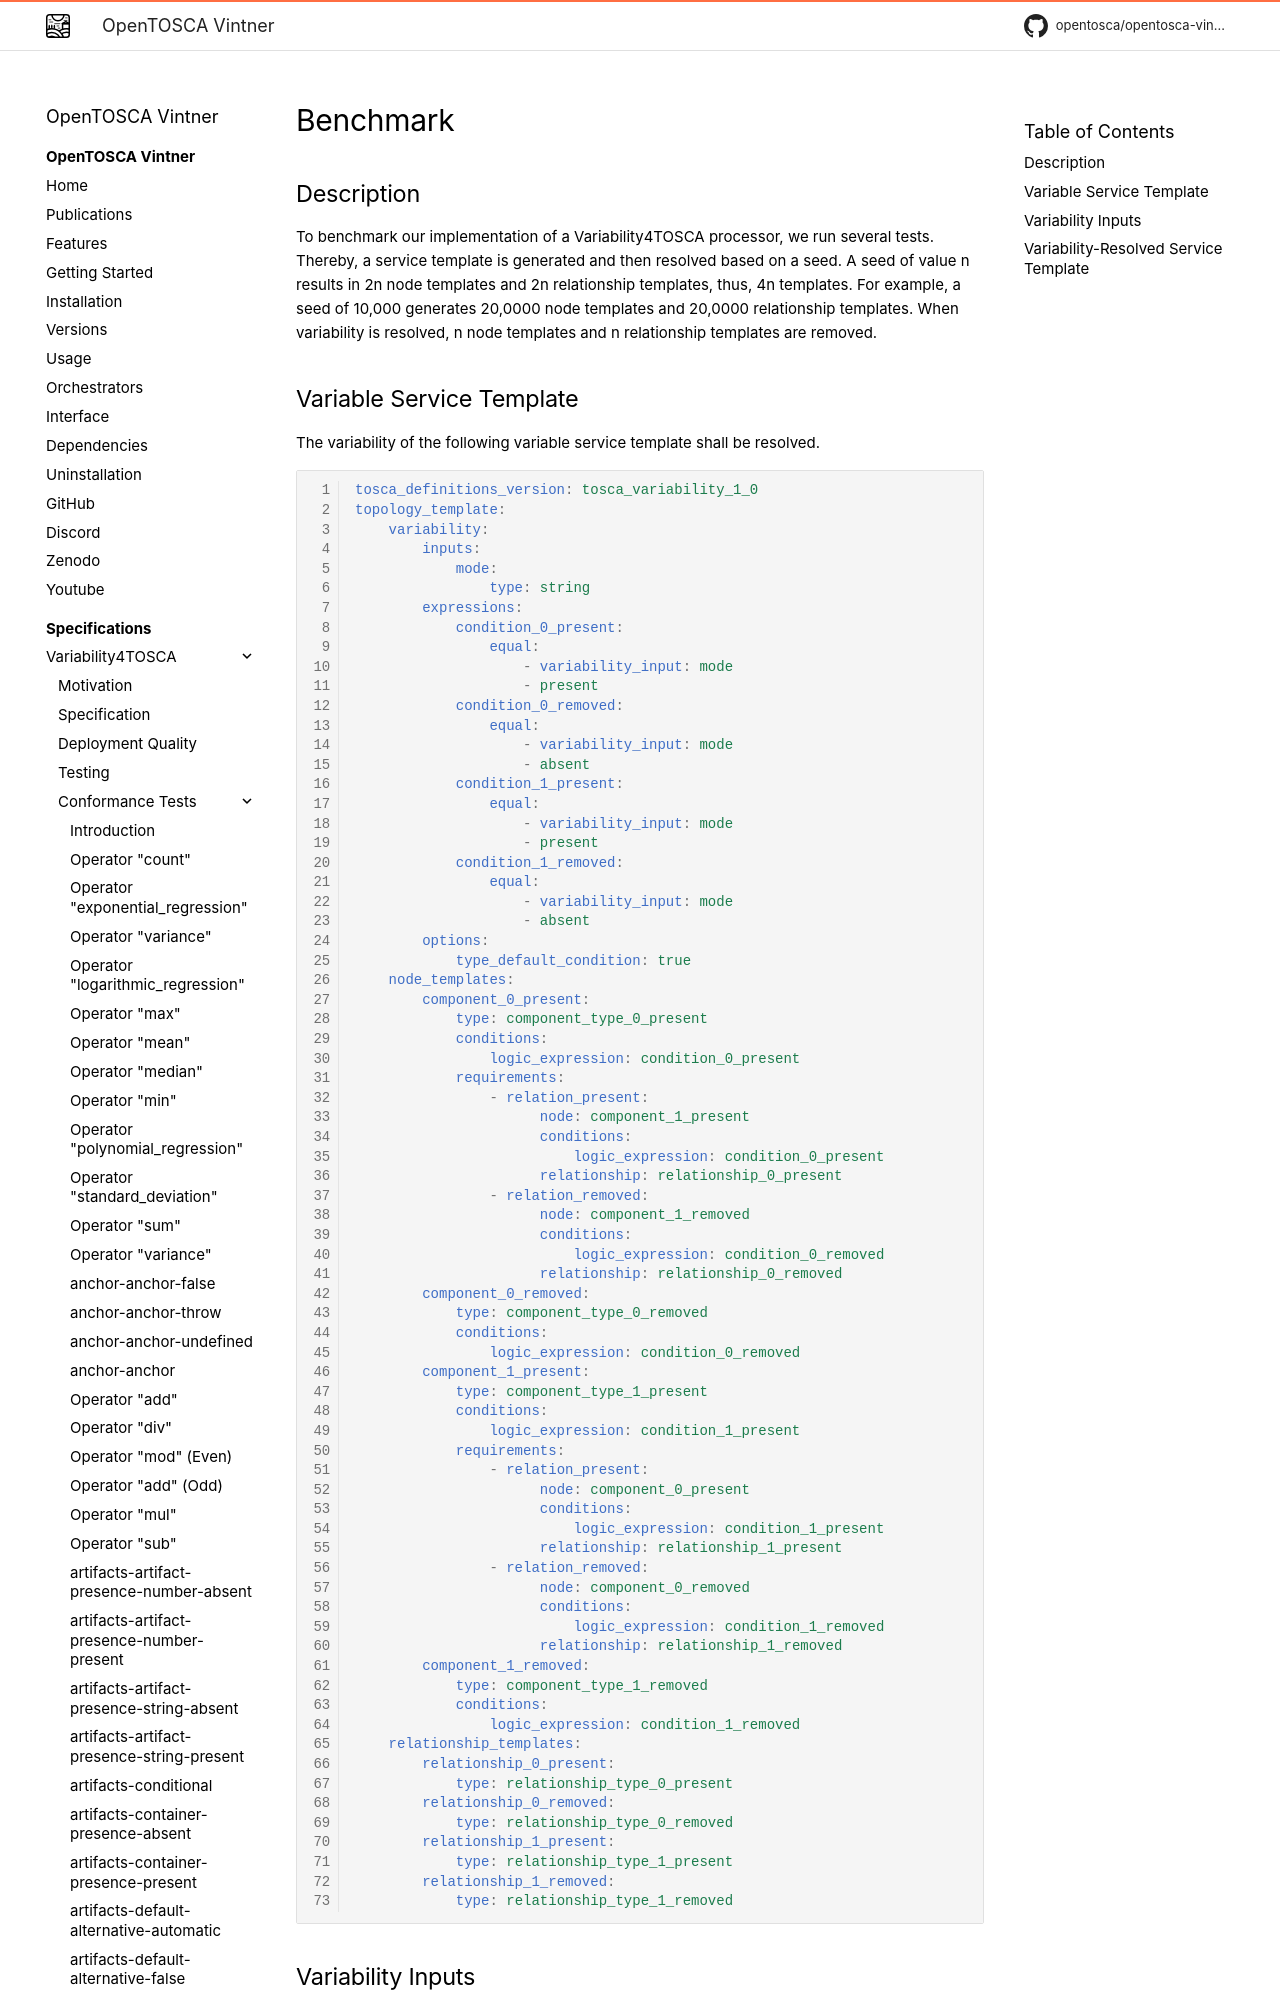

repository: OpenTOSCA/opentosca-vintner · page: variability4tosca/tests/test-other-benchmark/index.html · generator: mkdocs

# Benchmark

{{ autogenerated_notice('./task docs:generate:tests:variability') }}

## Description

To benchmark our implementation of a Variability4TOSCA processor, we run several tests. Thereby, a service template is generated and then resolved based on a seed. A seed of value n results in 2n node templates and 2n relationship templates, thus, 4n templates. For example, a seed of 10,000 generates 20,0000 node templates and 20,0000 rela
